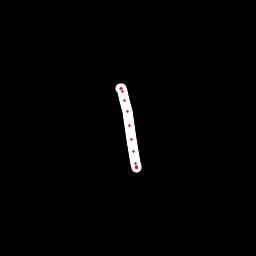

Values plotted in this chart, from the file beside it:
x, y, hover, eod
120.4, 88.64, 0.0, 0.0
120.8, 88.28, 0.0, 0.0
121.2, 88.51, 0.0, 0.0
122.2, 91.89, 0.0, 0.0
124.7, 100.9, 0.0, 0.0
127.1, 111.4, 0.0, 0.0
129.5, 125.2, 0.0, 0.0
131.5, 139.5, 0.0, 0.0
133.7, 151.1, 0.0, 0.0
135.9, 163.3, 0.0, 0.0
136.5, 166.8, 0.0, 0.0
136.5, 167.9, 0.0, 0.0
136.5, 167.7, 0.0, 0.0
136.4, 167.4, 0.0, 0.0
136.3, 167, 0.0, 0.0
136.5, 167.4, 0.0, 1.0
